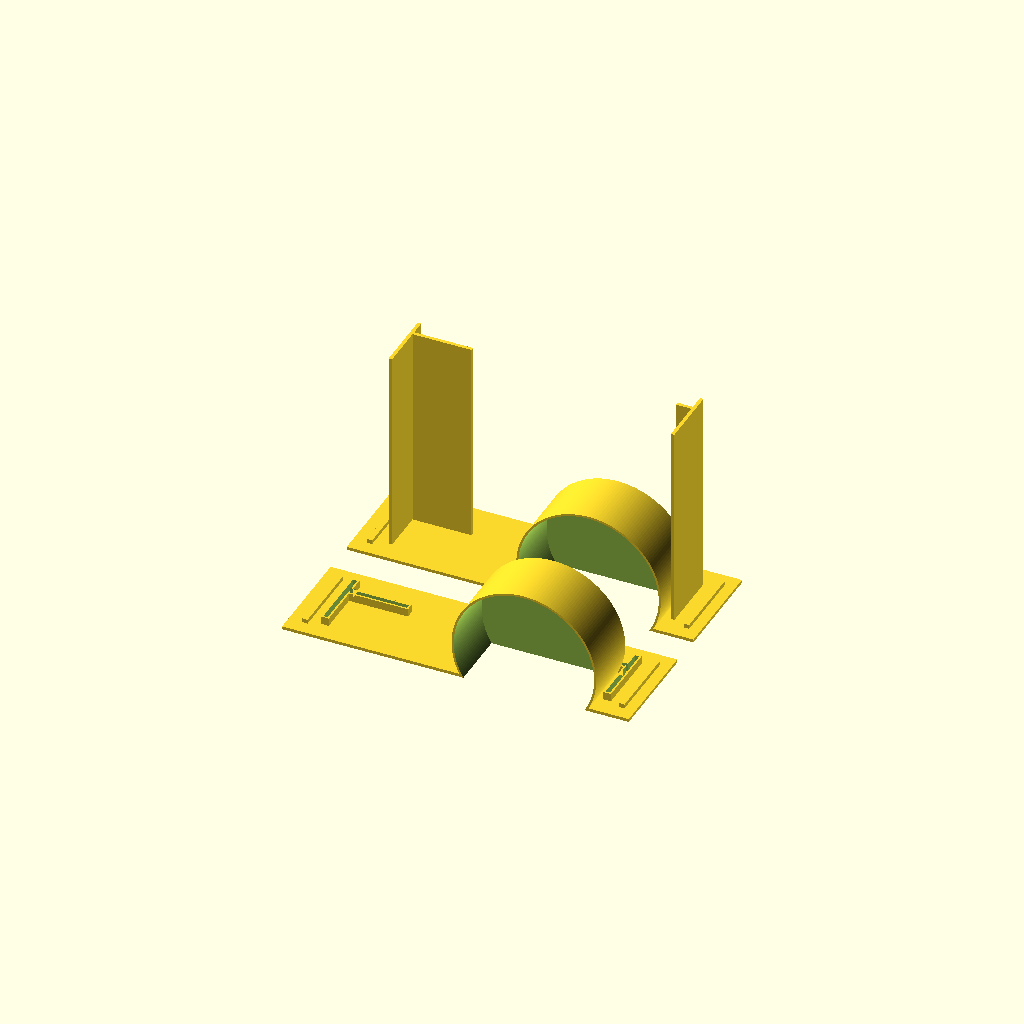
Cell 1: the model at its default parameters.
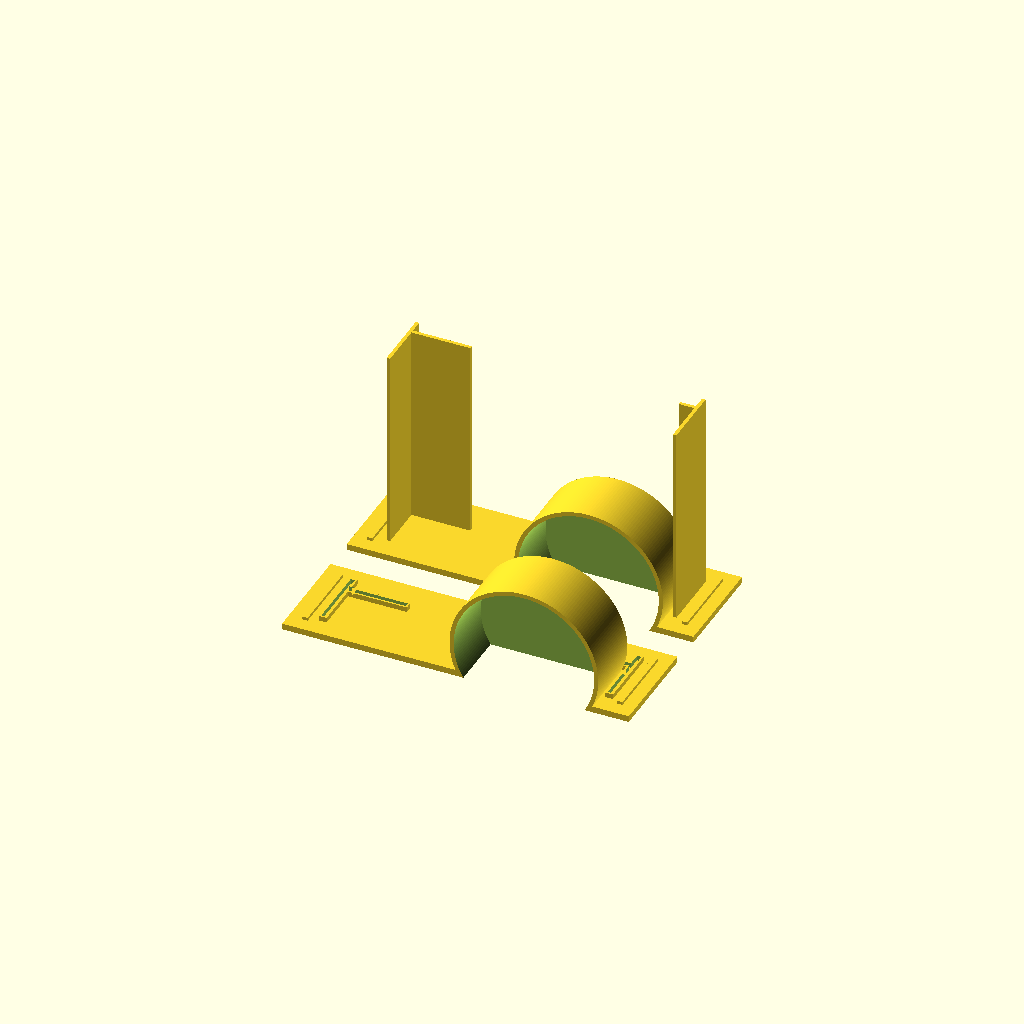
Cell 2 — WALL_THICKNESS set to 1.2, the other parameters unchanged.
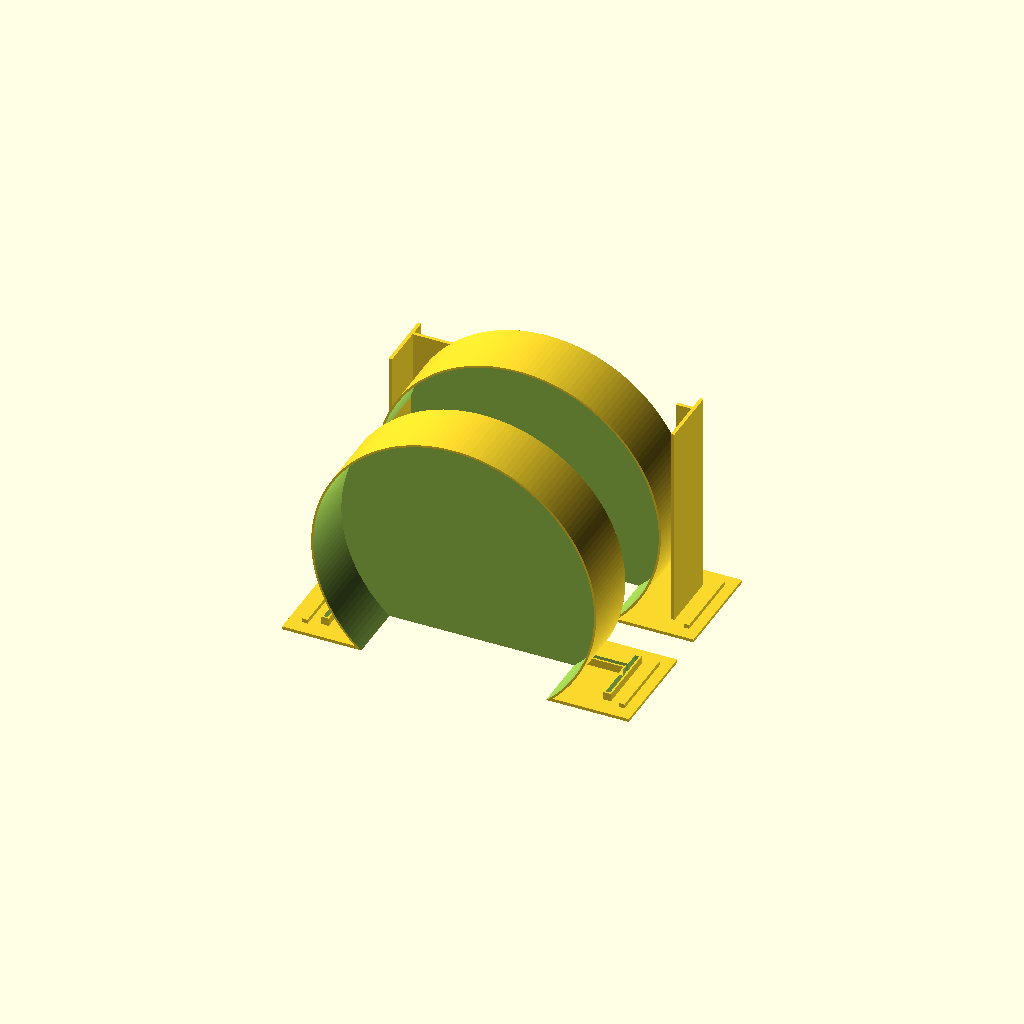
Cell 3: CANDLE_CAVITY_DIAMETER = 81 (everything else at default).
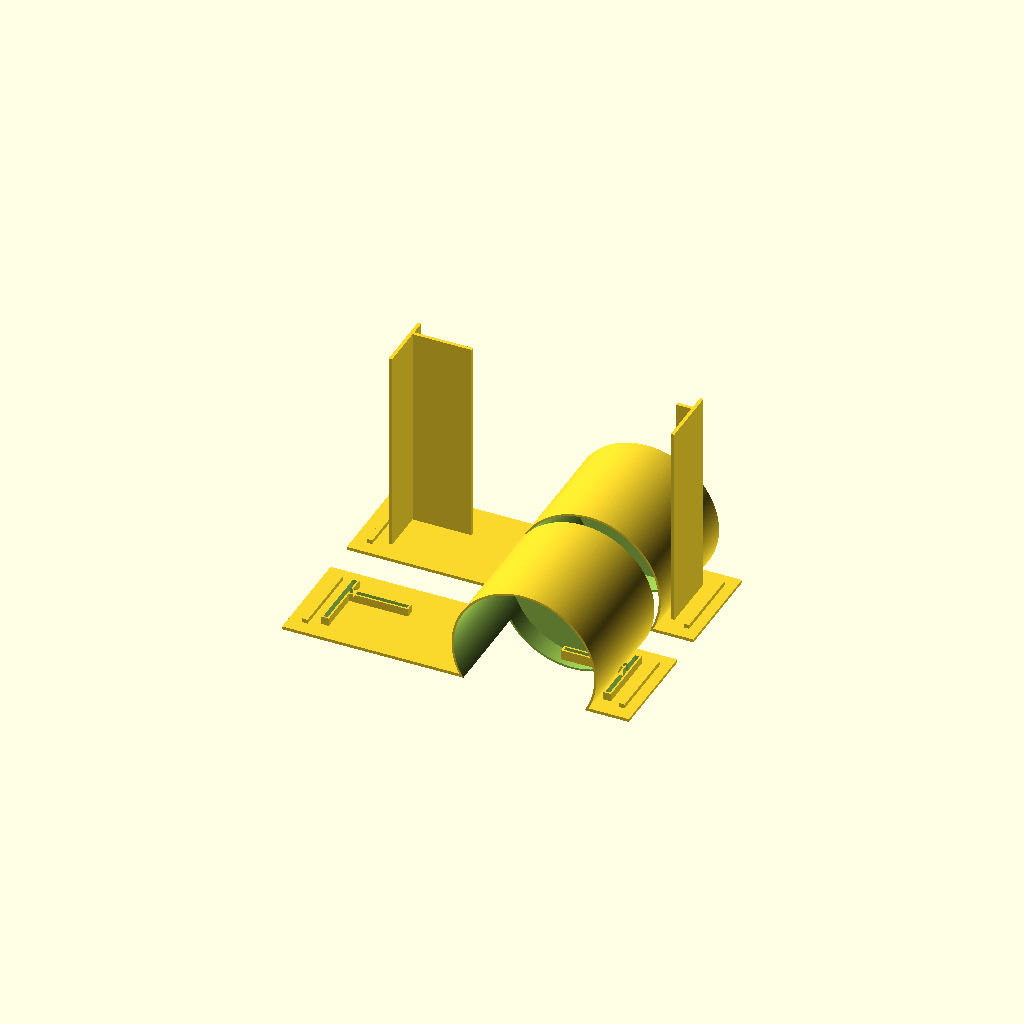
Cell 4: the same model with CANDLE_CAVITY_HEIGHT = 36.
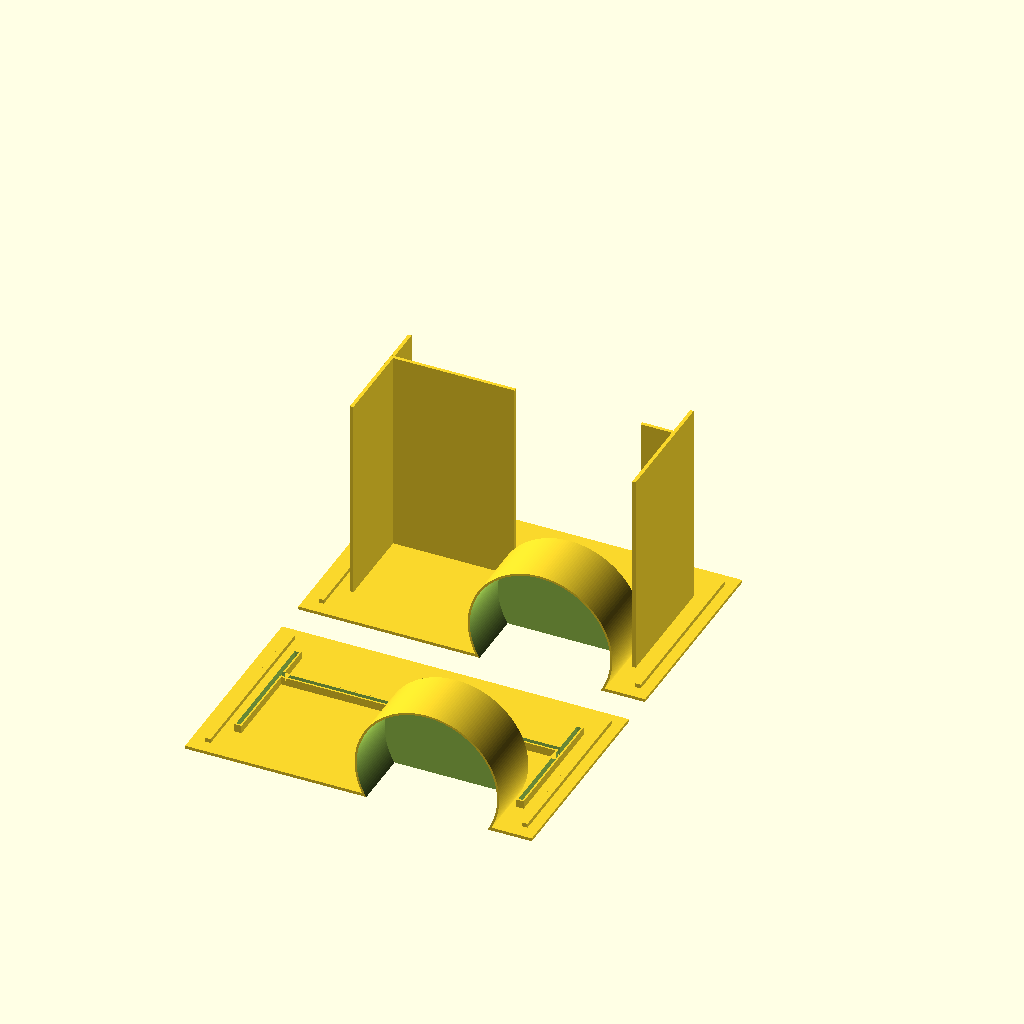
Cell 5: the same model with BLOCK_HEIGHT = 60.
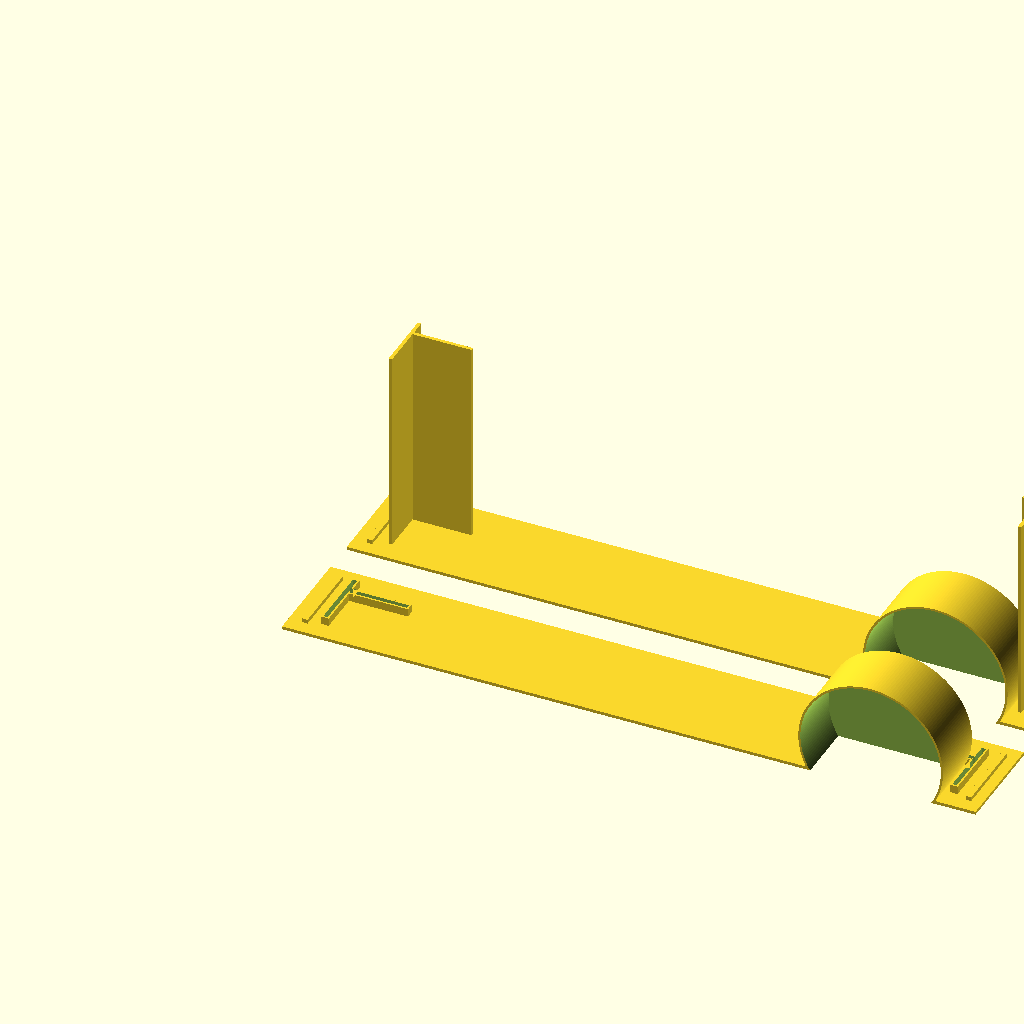
Cell 6: BLOCK_LENGTH = 200 (everything else at default).
All cells are drawn from one camera (rotation 55°, 0°, 25°, orthographic, colour scheme Cornfield), so only the parameter changes between them.
The OpenSCAD source (concrete/2017-11-21--concrete-candle-holder/old/concrete-candle-holder-block-2.scad):
$fn = 180;

WALL_THICKNESS = 0.6; //1;

CANDLE_CAVITY_DIAMETER = 40.5;
CANDLE_CAVITY_HEIGHT = 18;

BLOCK_HEIGHT = 30;
BLOCK_LENGTH = 100;
BLOCK_WIDTH = 60;

SHIFT = 10;

ATOM = 0.02;
N = 6;

module wall() {
    difference() {
        cube([BLOCK_LENGTH, WALL_THICKNESS*1.5, BLOCK_HEIGHT]);
        translate([BLOCK_LENGTH - CANDLE_CAVITY_DIAMETER/2 - SHIFT,
                   CANDLE_CAVITY_DIAMETER/2- SHIFT,
                   BLOCK_HEIGHT-CANDLE_CAVITY_HEIGHT+ATOM])
        cylinder(d=CANDLE_CAVITY_DIAMETER, h=CANDLE_CAVITY_HEIGHT);
    }
    difference() {
        translate([BLOCK_LENGTH - CANDLE_CAVITY_DIAMETER/2 - SHIFT,
                   CANDLE_CAVITY_DIAMETER/2- SHIFT,
                   BLOCK_HEIGHT-CANDLE_CAVITY_HEIGHT+ATOM])
        cylinder(d=CANDLE_CAVITY_DIAMETER+WALL_THICKNESS*2, h=CANDLE_CAVITY_HEIGHT);

        translate([BLOCK_LENGTH - CANDLE_CAVITY_DIAMETER/2 - SHIFT,
                   CANDLE_CAVITY_DIAMETER/2- SHIFT,
                   BLOCK_HEIGHT-CANDLE_CAVITY_HEIGHT+WALL_THICKNESS])
        cylinder(d=CANDLE_CAVITY_DIAMETER, h=CANDLE_CAVITY_HEIGHT);
     
        translate([0, -BLOCK_WIDTH, WALL_THICKNESS])
        cube([BLOCK_LENGTH, BLOCK_WIDTH, BLOCK_HEIGHT]);    
    }
    
    r = 4;
    t = 1.5;
    translate([r, 0, r])
    cube([t, WALL_THICKNESS + t, BLOCK_HEIGHT-r*2]);

    translate([BLOCK_LENGTH-WALL_THICKNESS-r, 0, r])
    cube([t, WALL_THICKNESS +t, BLOCK_HEIGHT-r*2]);
}

module pillars(width=BLOCK_WIDTH, pwidth1=1, pwidth2=1) {
    shift = SHIFT -WALL_THICKNESS - .1;
    
    translate([shift, 0, BLOCK_HEIGHT*.2])
    cube([1, width, BLOCK_HEIGHT*.6]);    
    translate([shift, 0, BLOCK_HEIGHT*.4 - WALL_THICKNESS -1])
    cube([BLOCK_HEIGHT*.6 * pwidth1, width, 1]);    


    translate([BLOCK_LENGTH-shift, 0, BLOCK_HEIGHT*.2])
    cube([1, width, BLOCK_HEIGHT*.6]);    
    translate([BLOCK_LENGTH-BLOCK_HEIGHT*.6*pwidth2 -shift, 0, BLOCK_HEIGHT*.4 -WALL_THICKNESS -1])
    cube([BLOCK_HEIGHT*.6*pwidth2, width, 1]);    
}

rotate([90, 0, 0]) {
    wall();
    pillars(pwidth2=0.25);

    thickness = 1.6;
    translate([0, 0, BLOCK_HEIGHT+10]) {
        wall();
        translate([0, 1, 0])
        difference() {
            minkowski() {
                pillars(thickness);
                cube(1.25, true);
            }
            minkowski() {
                pillars(thickness+1);
                cube(0.25, true);
            }
        }
    }
}
Parameter table extracted from the source (name, type, default, range or options):
WALL_THICKNESS: number, default 0.6
CANDLE_CAVITY_DIAMETER: number, default 40.5
CANDLE_CAVITY_HEIGHT: number, default 18
BLOCK_HEIGHT: number, default 30
BLOCK_LENGTH: number, default 100
BLOCK_WIDTH: number, default 60
SHIFT: number, default 10
ATOM: number, default 0.02
N: number, default 6
